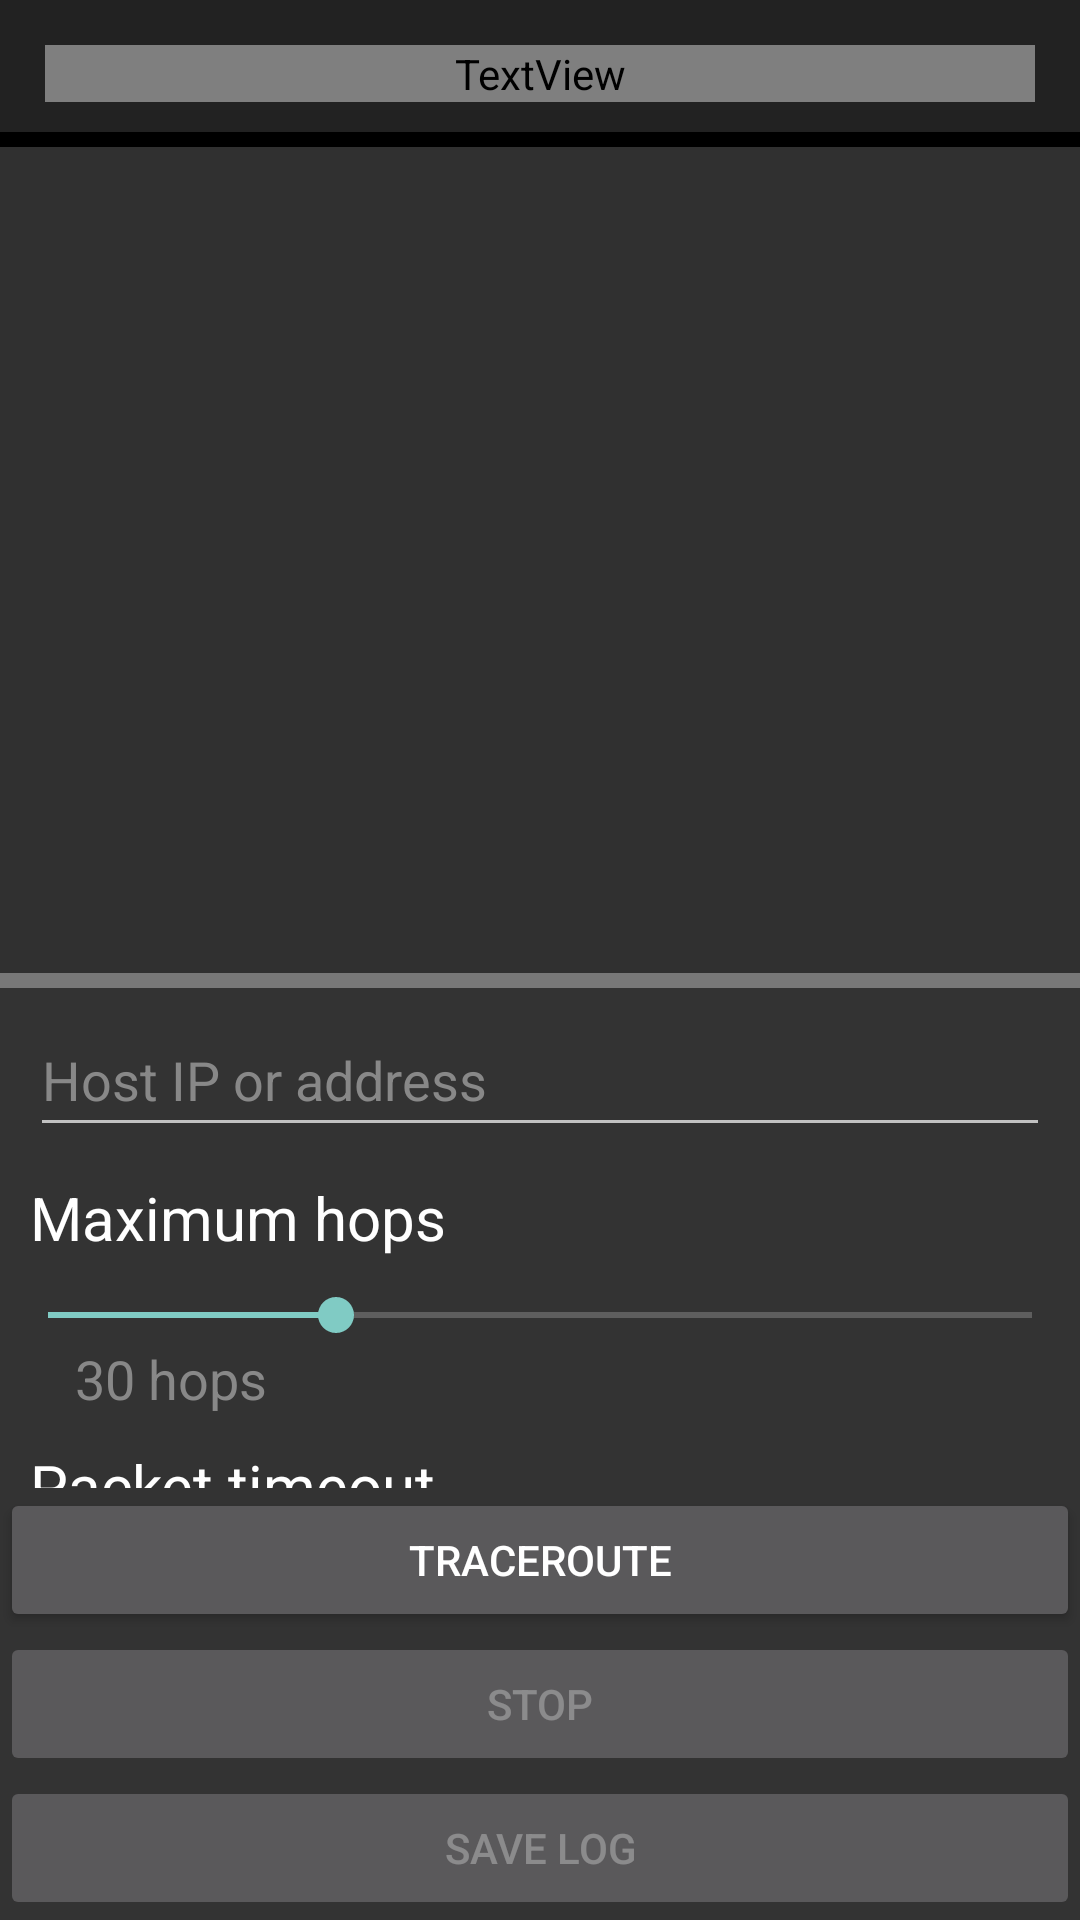

This screen was rendered from an Android layout file. Write that file and the resources it references.
<!-- AndroidManifest.xml: activity theme Theme.AppCompat.NoActionBar -->
<!-- res/layout/activity_traceroute.xml -->
<?xml version="1.0" encoding="utf-8"?>
<LinearLayout xmlns:android="http://schemas.android.com/apk/res/android"
    xmlns:tools="http://schemas.android.com/tools"
    android:layout_width="match_parent"
    android:layout_height="match_parent"
    android:orientation="vertical"
    tools:context=".PingSingleActivity">

    <LinearLayout
        android:id="@+id/linearLayout"
        android:layout_width="match_parent"
        android:layout_height="wrap_content"
        android:background="@drawable/drop_shadow"
        android:padding="15dp">

        <TextView
            android:id="@+id/textView2"
            android:layout_width="match_parent"
            android:layout_height="wrap_content"
            android:fontFamily="@font/chopsic"
            android:gravity="center"
            android:text="@string/app_name_cap"
            android:textColor="@color/blue_500"
            android:textSize="35sp" />

    </LinearLayout>

    <ScrollView
        android:id="@+id/console"
        android:layout_width="match_parent"
        android:layout_height="match_parent"
        android:layout_weight="9"
        android:background="@drawable/console_bg" >

        <LinearLayout
            android:layout_width="match_parent"
            android:layout_height="wrap_content"
            android:orientation="vertical" >

            <TextView
                android:id="@+id/console_text"
                android:layout_width="match_parent"
                android:layout_height="wrap_content"
                android:layout_marginEnd="10dp"
                android:layout_marginStart="10dp"
                android:layout_marginBottom="10dp"
                android:text="" />
        </LinearLayout>
    </ScrollView>

    <LinearLayout
        android:layout_width="match_parent"
        android:layout_height="match_parent"
        android:layout_weight="8"
        android:background="@drawable/console_tool_bg"
        android:orientation="vertical">

        <EditText
            android:id="@+id/host_address"
            android:layout_width="match_parent"
            android:layout_height="wrap_content"
            android:layout_marginStart="10dp"
            android:layout_marginTop="10dp"
            android:layout_marginEnd="10dp"
            android:hint="@string/host_address_placeholder"
            android:inputType="text"
            android:minHeight="48dp"
            android:textColor="@color/white"
            android:textColorHint="@color/gray_500"
            android:importantForAutofill="no" />

        <LinearLayout
            android:id="@+id/packet_count"
            android:layout_width="match_parent"
            android:layout_height="wrap_content"
            android:orientation="vertical">

            <TextView
                android:layout_width="wrap_content"
                android:layout_height="wrap_content"
                android:layout_marginStart="10dp"
                android:layout_marginTop="10dp"
                android:text="@string/max_hops"
                android:textColor="@color/white"
                android:textSize="20sp" />

            <SeekBar
                android:id="@+id/packet_hop_seek_bar"
                android:layout_width="match_parent"
                android:layout_height="wrap_content"
                android:layout_marginTop="10dp"
                android:max="99"
                android:progress="29" />

            <TextView
                android:id="@+id/packet_hop_text"
                android:layout_width="wrap_content"
                android:layout_height="wrap_content"
                android:layout_marginStart="25dp"
                android:text="30 hops"
                android:textColor="@color/gray_500"
                android:textSize="18sp"
                tools:ignore="HardcodedText" />
        </LinearLayout>

        <LinearLayout
            android:id="@+id/packet_timeout"
            android:layout_width="match_parent"
            android:layout_height="0dp"
            android:layout_weight="1"
            android:orientation="vertical"
            tools:ignore="NestedWeights">

            <TextView
                android:layout_width="wrap_content"
                android:layout_height="wrap_content"
                android:layout_marginStart="10dp"
                android:layout_marginTop="10dp"
                android:text="@string/packet_timeout"
                android:textColor="@color/white"
                android:textSize="20sp" />

            <SeekBar
                android:id="@+id/packet_timeout_seek_bar"
                android:layout_width="match_parent"
                android:layout_height="wrap_content"
                android:layout_marginTop="10dp"
                android:max="9"
                android:progress="0" />

            <TextView
                android:id="@+id/packet_timeout_text"
                android:layout_width="wrap_content"
                android:layout_height="wrap_content"
                android:layout_marginStart="25dp"
                android:text="1 second"
                android:textColor="@color/gray_500"
                android:textSize="18sp"
                tools:ignore="HardcodedText" />

        </LinearLayout>

        <LinearLayout
            android:id="@+id/linearLayout2"
            android:layout_width="match_parent"
            android:layout_height="wrap_content"
            android:orientation="vertical">

            <Button
                android:id="@+id/button_traceroute"
                android:layout_width="match_parent"
                android:layout_height="wrap_content"
                android:text="@string/btn_traceroute" />

            <Button
                android:id="@+id/button_stop"
                android:layout_width="match_parent"
                android:layout_height="wrap_content"
                android:enabled="false"
                android:text="@string/btn_stop" />

            <Button
                android:id="@+id/button_log"
                android:layout_width="match_parent"
                android:layout_height="wrap_content"
                android:enabled="false"
                android:text="@string/btn_save_log" />
        </LinearLayout>
    </LinearLayout>

</LinearLayout>
<!-- resources referenced by this layout -->
<resources>
  <color name="blue_500">#0050ED</color>
  <color name="gray_500">#888888</color>
  <color name="white">#FFFFFFFF</color>
  <!-- drawable console_tool_bg (drawable) -->
  <?xml version="1.0" encoding="utf-8"?>
  <layer-list xmlns:android="http://schemas.android.com/apk/res/android">
      <item>
          <shape android:shape="rectangle">
              <solid android:color="#787878" />
          </shape>
      </item>
      <item android:top="5dp">
          <shape android:shape="rectangle">
              <solid android:color="@color/gray_1000" />
          </shape>
      </item>
  </layer-list>
  <!-- drawable drop_shadow (drawable) -->
  <?xml version="1.0" encoding="utf-8"?>
  <layer-list xmlns:android="http://schemas.android.com/apk/res/android">
      
      <item android:top="5dp">
          <shape>
              <solid android:color="#000" />
          </shape>
      </item>
      
      <item android:bottom="5dp">
          <shape>
              <solid android:color="#222" />
          </shape>
      </item>
  </layer-list>
  <string name="app_name_cap">Netkort</string>
  <string name="btn_save_log">Save Log</string>
  <string name="btn_stop">Stop</string>
  <string name="btn_traceroute">Traceroute</string>
  <string name="host_address_placeholder">Host IP or address</string>
  <string name="max_hops">Maximum hops</string>
  <string name="packet_timeout">Packet timeout</string>
  <color name="gray_1000">#333333</color>
</resources>
